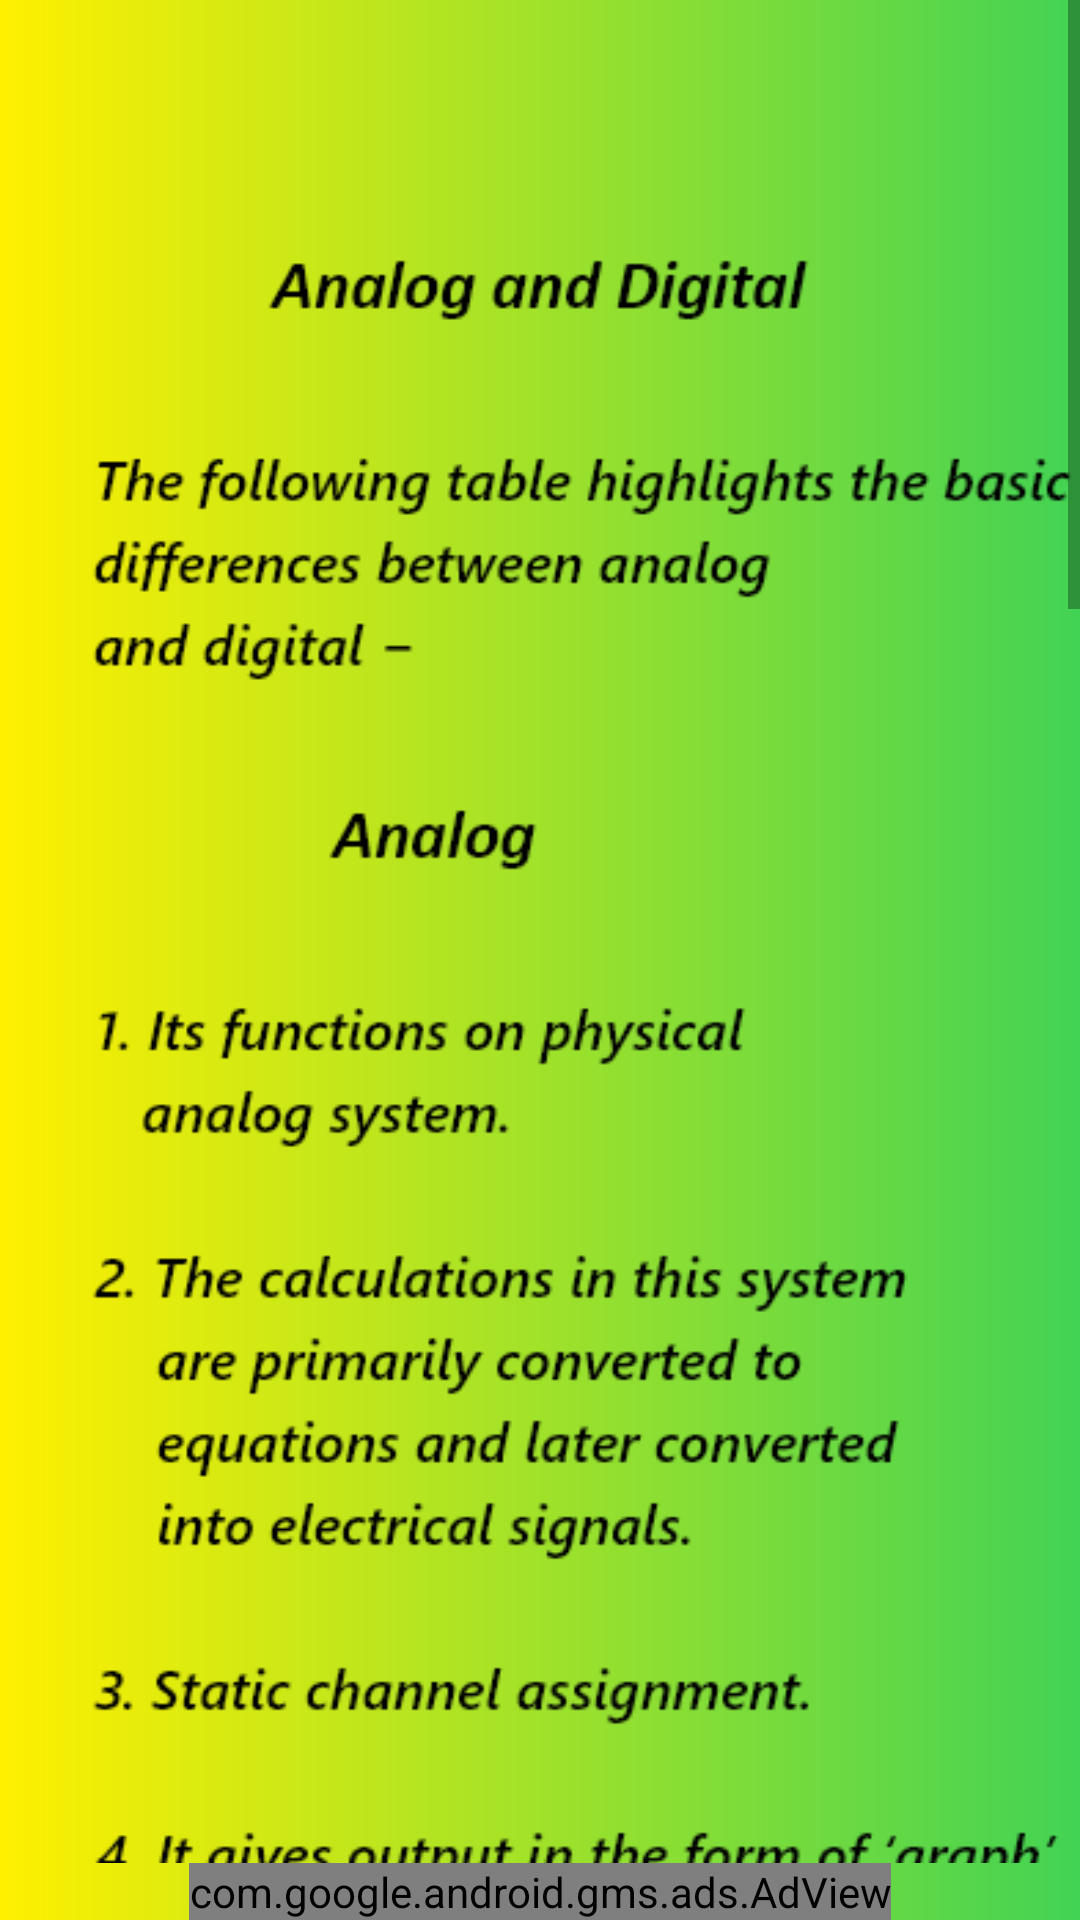

Write the Android layout XML for this screen, with the resource values it uses.
<!-- AndroidManifest.xml: application theme Theme.ComputerScienceBasics -->
<!-- res/layout/activity_ch_analog_and_digital.xml -->
<?xml version="1.0" encoding="utf-8"?>
<androidx.constraintlayout.widget.ConstraintLayout xmlns:android="http://schemas.android.com/apk/res/android"
    xmlns:app="http://schemas.android.com/apk/res-auto"
    xmlns:tools="http://schemas.android.com/tools"
    android:layout_width="match_parent"
    android:layout_height="match_parent"
    android:background="@drawable/cst_splash_bg"
    tools:context=".BasicCsCh.Ch_Analog_and_Digital">

    <ScrollView
        android:id="@+id/scrollView4"
        android:layout_width="match_parent"
        android:layout_height="0dp"
        app:layout_constraintBottom_toTopOf="@+id/banner2"
        app:layout_constraintEnd_toEndOf="parent"
        app:layout_constraintStart_toStartOf="parent"
        app:layout_constraintTop_toTopOf="parent">

        <LinearLayout
            android:layout_width="match_parent"
            android:layout_height="match_parent">

            <ImageView
                android:layout_width="match_parent"
                android:layout_height="match_parent"
                android:src="@drawable/ch_analog_and_digital" />
        </LinearLayout>
    </ScrollView>

    <com.google.android.gms.ads.AdView
        android:id="@+id/banner2"
        android:layout_width="wrap_content"
        android:layout_height="wrap_content"
        android:layout_alignParentBottom="true"
        android:layout_centerHorizontal="true"
        app:adSize="SMART_BANNER"
        app:adUnitId="@string/banner_id"
        app:layout_constraintBottom_toBottomOf="parent"
        app:layout_constraintEnd_toEndOf="parent"
        app:layout_constraintStart_toStartOf="parent" />
</androidx.constraintlayout.widget.ConstraintLayout>
<!-- resources referenced by this layout -->
<resources>
  <!-- drawable ch_analog_and_digital: png bitmap (drawable, 97383 bytes) -->
  <!-- drawable cst_splash_bg (drawable) -->
  <?xml version="1.0" encoding="utf-8"?>
  <shape xmlns:android="http://schemas.android.com/apk/res/android" android:shape="rectangle">
  <gradient android:startColor="@color/yellow" android:endColor="@color/green" />
  </shape>
  <string name="banner_id">ca-app-pub-5726394755599514/2442704357</string>
  <style name="Theme.ComputerScienceBasics" parent="Theme.MaterialComponents.Light.DarkActionBar">
          
          <item name="colorPrimary">@color/green</item>
          <item name="colorPrimaryVariant">@color/yellow_op85</item>
          <item name="colorOnPrimary">@color/white</item>
          
          <item name="colorSecondary">@color/teal_200</item>
          <item name="colorSecondaryVariant">@color/teal_700</item>
          <item name="colorOnSecondary">@color/black</item>
          
          <item name="android:statusBarColor" tools:targetApi="l">?attr/colorPrimaryVariant</item>
  
          
  
  
  
      </style>
  <color name="yellow">#FFF000</color>
  <color name="green">#42d354</color>
  <color name="yellow_op85">#D9FFEB3B</color>
  <color name="white">#FFFFFFFF</color>
  <color name="teal_200">#FF03DAC5</color>
  <color name="teal_700">#FF018786</color>
  <color name="black">#FF000000</color>
</resources>
